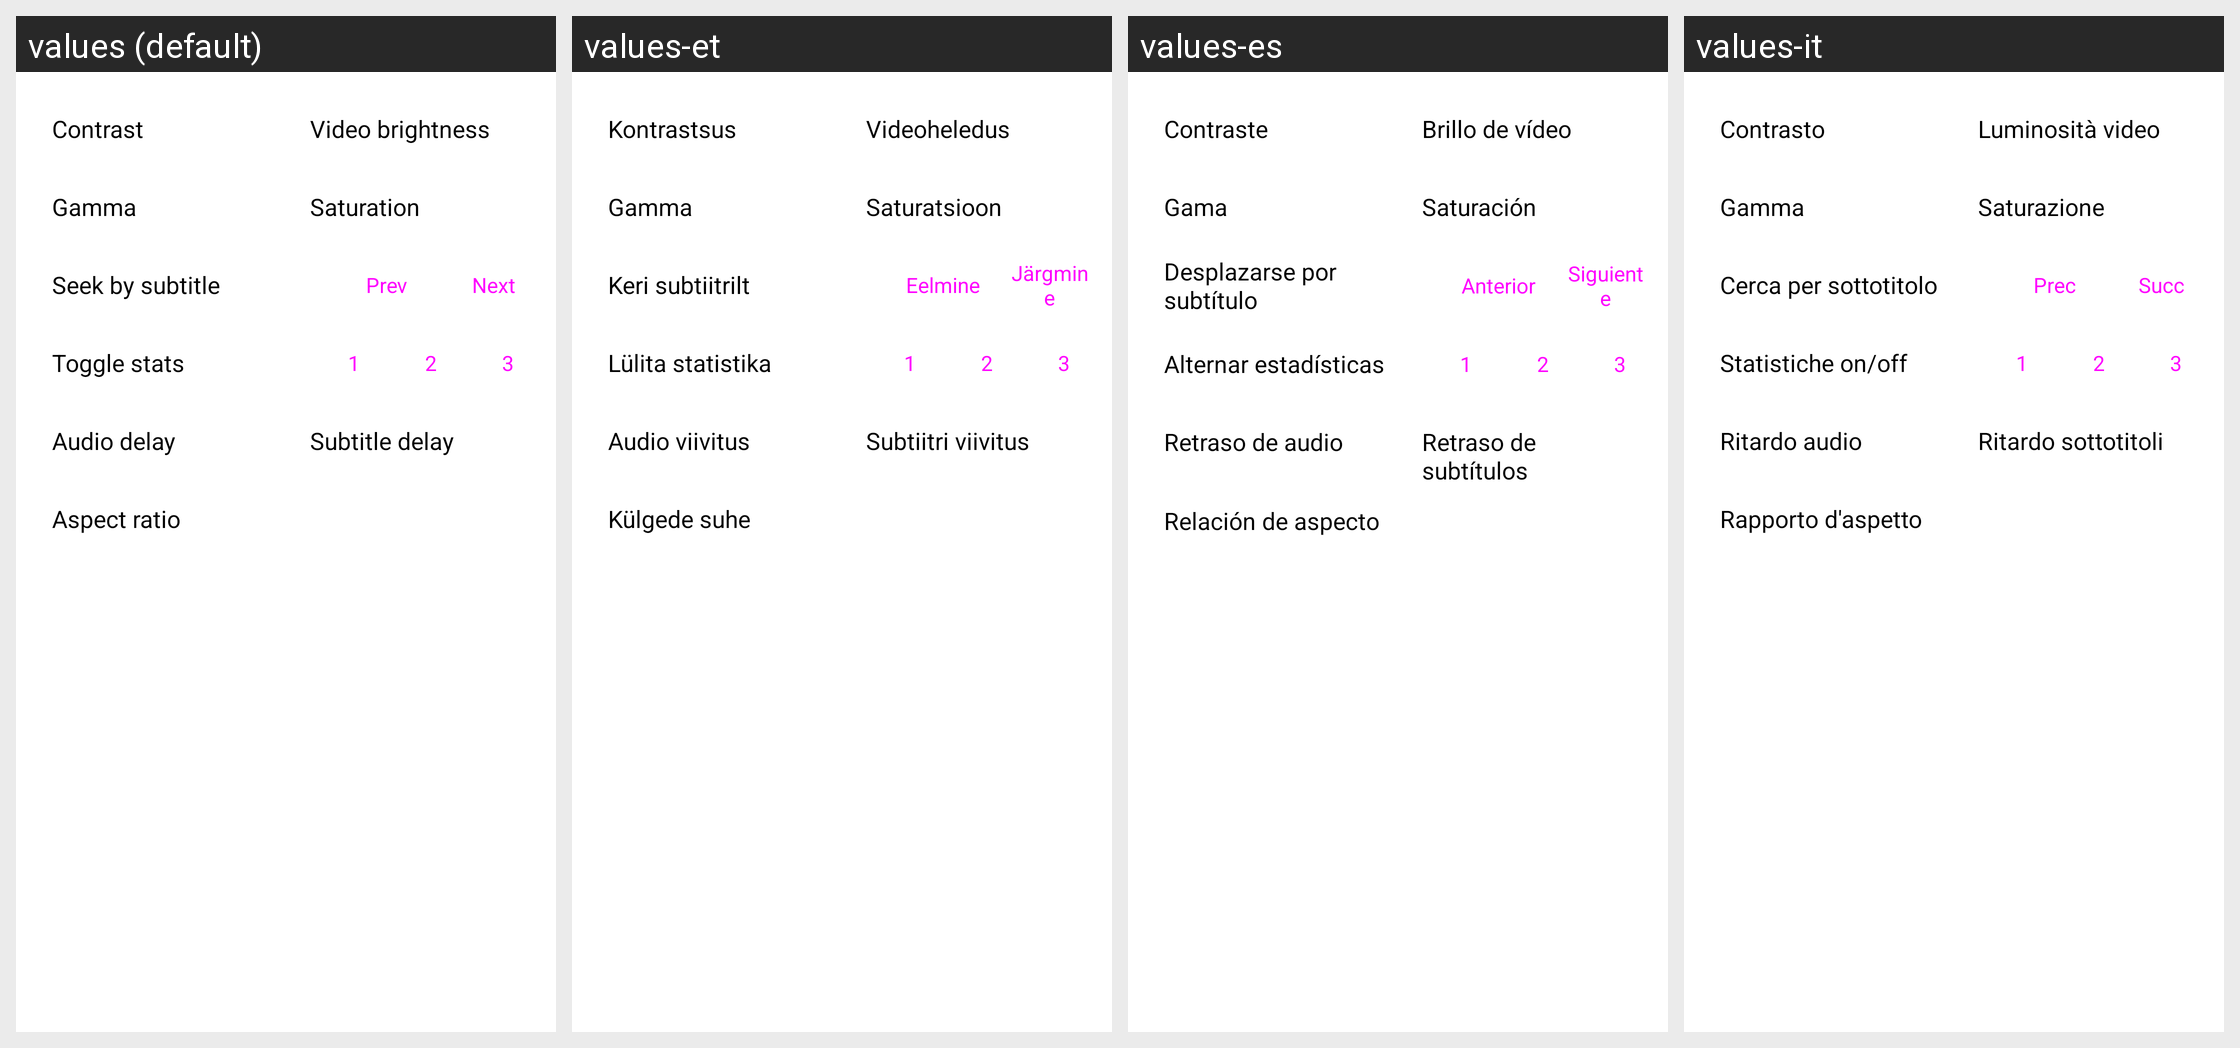

The same Android screen rendered under several of its app's locales, left to right. List the strings drawn on it with the default value and each locale's translation.
Android screen res/layout/dialog_advanced_menu.xml rendered under 4 locales, left to right: values (default), values-et, values-es, values-it. Device: Nexus 5 (rendered at 1080×1920; each locale shown at half size, 540×960, under a caption strip naming it); theme Theme.MaterialComponents.DayNight.NoActionBar.
Other locales in the repository, not shown: values-ca, values-fa, values-ja, values-nb-rNO, values-pl, values-pt-rBR, values-ru, values-tr, values-uk, values-zh-rCN.
Strings drawn on this screen, with the default value and each locale's value (text and hints the layout hard-codes, and strings that could not be matched under every locale, appear in the picture but are not listed):

contrast
  values: Contrast
  values-et: Kontrastsus
  values-es: Contraste
  values-it: Contrasto

video_brightness
  values: Video brightness
  values-et: Videoheledus
  values-es: Brillo de vídeo
  values-it: Luminosità video

gamma
  values: Gamma
  values-et: Gamma
  values-es: Gama
  values-it: Gamma

saturation
  values: Saturation
  values-et: Saturatsioon
  values-es: Saturación
  values-it: Saturazione

sub_seek_button
  values: Seek by subtitle
  values-et: Keri subtiitrilt
  values-es: Desplazarse por subtítulo
  values-it: Cerca per sottotitolo

dialog_prev
  values: Prev
  values-et: Eelmine
  values-es: Anterior
  values-it: Prec

dialog_next
  values: Next
  values-et: Järgmine
  values-es: Siguiente
  values-it: Succ

toggle_stats
  values: Toggle stats
  values-et: Lülita statistika
  values-es: Alternar estadísticas
  values-it: Statistiche on/off

audio_delay
  values: Audio delay
  values-et: Audio viivitus
  values-es: Retraso de audio
  values-it: Ritardo audio

sub_delay
  values: Subtitle delay
  values-et: Subtiitri viivitus
  values-es: Retraso de subtítulos
  values-it: Ritardo sottotitoli

aspect_ratio
  values: Aspect ratio
  values-et: Külgede suhe
  values-es: Relación de aspecto
  values-it: Rapporto d'aspetto
